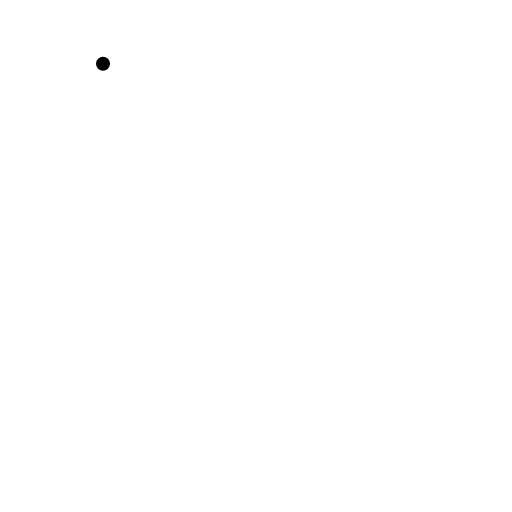
t = 0.00 s
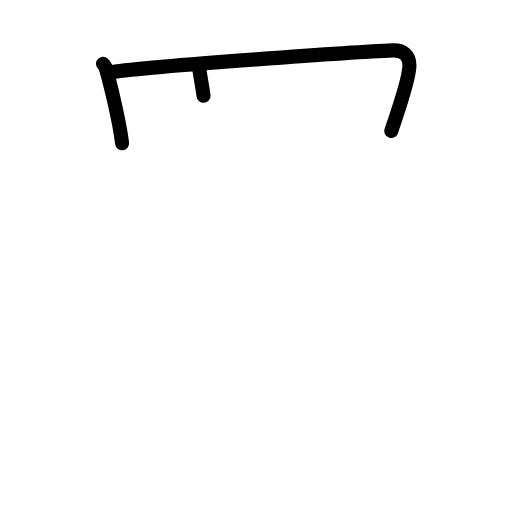
t = 2.50 s
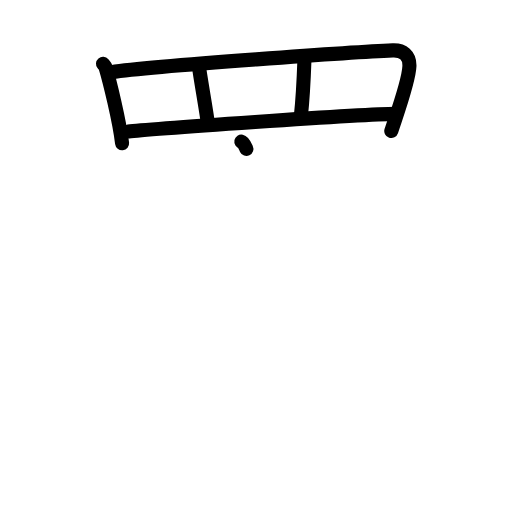
t = 5.25 s
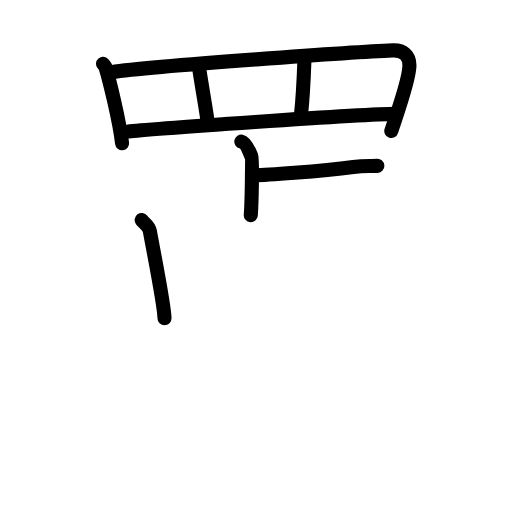
t = 7.75 s
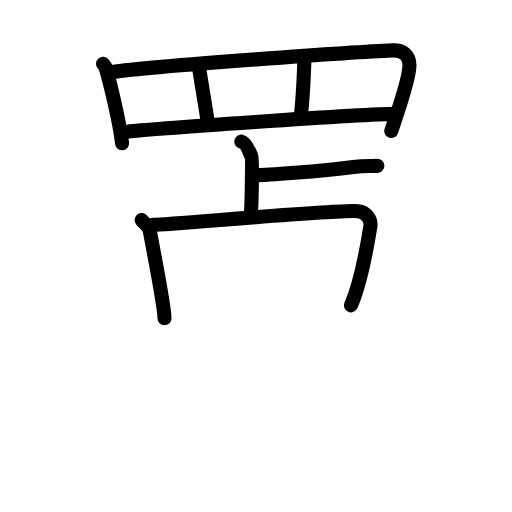
t = 8.50 s
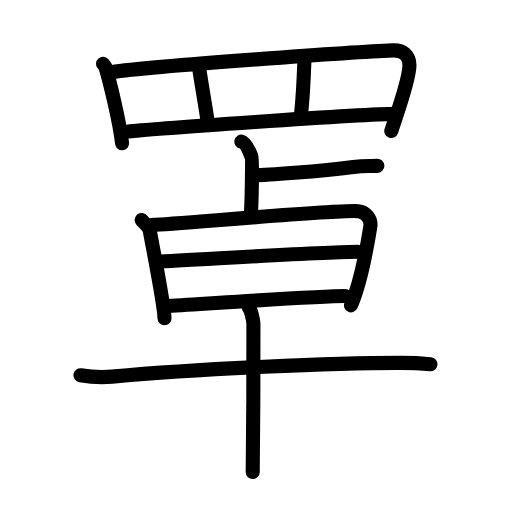
t = 13.00 s

The animated SVG that drew these frames (rendered in a browser with its animation timeline set to each time). Animation: 36 SMIL elements (animate=36); one cycle of 13.00 s.

<?xml version="1.0" encoding="UTF-8"?>
<!--
AniKanjiVG is licensed by CC-BY-SA Paul C. Sommerhoff (https://bitbucket.org/sommerhoff/anikanjivg).
AniKanjiVG uses KanjiVG which is licensed by CC-BY-SA Ulrich Apel (http://kanjivg.tagaini.net).
See also http://creativecommons.org/licenses/by-sa/3.0/
-->
<svg xmlns:kvg='http://kanjivg.tagaini.net' xmlns='http://www.w3.org/2000/svg' width='109' height='109' viewBox='0 0 109 109' style='fill:none;stroke:#000000;stroke-width:3;stroke-linecap:round;stroke-linejoin:round;' id="kvg:kanji_07f69"><g id="kvg:07f69" kvg:element="罩"><g id="kvg:07f69-g1" kvg:element="罒" kvg:variant="true" kvg:original="网" kvg:position="top" kvg:radical="general"><path id="kvg:07f69-s1" kvg:type="㇑" d="M21.93,13.57c0.23,0.27,0.46,0.49,0.56,0.82c0.79,2.64,2.96,11.37,3.5,16.11"><animate attributeName="d" begin="0.0s" dur="0.5s" from="M21.93,13.57C21.93,13.57,21.93,13.57,21.93,13.57" to="M21.93,13.57c0.23,0.27,0.46,0.49,0.56,0.82" />
<animate attributeName="d" begin="0.5s" dur="0.5s" from="M21.93,13.57c0.23,0.27,0.46,0.49,0.56,0.82c0,0,0,0,0,0,0" to="M21.93,13.57c0.23,0.27,0.46,0.49,0.56,0.82c0.79,2.64,2.96,11.37,3.5,16.11" />
</path>
<path id="kvg:07f69-s2" kvg:type="㇕a" d="M23.72,15.36C32.75,14,77,11,83.61,10.73c2.15-0.09,3.64,1.02,3.55,3.38c-0.12,3.14-2.4,9.35-3.86,13.77"><animate attributeName="d" begin="1.0s" dur="0.3333333333333333s" from="M23.72,15.36C23.72,15.36,23.72,15.36,23.72,15.36" to="M23.72,15.36C32.75,14,77,11,83.61,10.73" />
<animate attributeName="d" begin="1.3333333333333333s" dur="0.3333333333333333s" from="M23.72,15.36C32.75,14,77,11,83.61,10.73c0,0,0,0,0,0,0" to="M23.72,15.36C32.75,14,77,11,83.61,10.73c2.15-0.09,3.64,1.02,3.55,3.38" />
<animate attributeName="d" begin="1.6666666666666665s" dur="0.3333333333333333s" from="M23.72,15.36C32.75,14,77,11,83.61,10.73c2.15-0.09,3.64,1.02,3.55,3.38c0,0,0,0,0,0,0" to="M23.72,15.36C32.75,14,77,11,83.61,10.73c2.15-0.09,3.64,1.02,3.55,3.38c-0.12,3.14-2.4,9.35-3.86,13.77" />
<animate attributeName="d" begin="0s" dur="1.0s" from="M-100,-100" to="M-100,-100" />
</path>
<path id="kvg:07f69-s3" kvg:type="㇑a" d="M42.42,14.61c0.2,1.72,1.62,9.65,1.82,11.58"><animate attributeName="d" begin="2.0s" dur="1.0s" from="M42.42,14.61C42.42,14.61,42.42,14.61,42.42,14.61" to="M42.42,14.61c0.2,1.72,1.62,9.65,1.82,11.58" />
<animate attributeName="d" begin="0s" dur="2.0s" from="M-100,-100" to="M-100,-100" />
</path>
<path id="kvg:07f69-s4" kvg:type="㇑a" d="M64.81,12.79c-0.1,2.86-0.58,10.33-0.77,12.09"><animate attributeName="d" begin="3.0s" dur="1.0s" from="M64.81,12.79C64.81,12.79,64.81,12.79,64.81,12.79" to="M64.81,12.79c-0.1,2.86-0.58,10.33-0.77,12.09" />
<animate attributeName="d" begin="0s" dur="3.0s" from="M-100,-100" to="M-100,-100" />
</path>
<path id="kvg:07f69-s5" kvg:type="㇐a" d="M27.36,28c3.08-0.43,49.89-3.75,56.81-3.76"><animate attributeName="d" begin="4.0s" dur="1.0s" from="M27.36,28C27.36,28,27.36,28,27.36,28" to="M27.36,28c3.08-0.43,49.89-3.75,56.81-3.76" />
<animate attributeName="d" begin="0s" dur="4.0s" from="M-100,-100" to="M-100,-100" />
</path>
</g>
<g id="kvg:07f69-g2" kvg:element="卓" kvg:position="bottom"><g id="kvg:07f69-g3" kvg:element="卜" kvg:original="ト" kvg:position="top"><path id="kvg:07f69-s6" kvg:type="㇑" d="M51.38,30.13c1.1,0.23,1.93,2.71,2.15,3.17c0.22,0.46,0.08,9.65-0.14,12.5"><animate attributeName="d" begin="5.0s" dur="0.5s" from="M51.38,30.13C51.38,30.13,51.38,30.13,51.38,30.13" to="M51.38,30.13c1.1,0.23,1.93,2.71,2.15,3.17" />
<animate attributeName="d" begin="5.5s" dur="0.5s" from="M51.38,30.13c1.1,0.23,1.93,2.71,2.15,3.17c0,0,0,0,0,0,0" to="M51.38,30.13c1.1,0.23,1.93,2.71,2.15,3.17c0.22,0.46,0.08,9.65-0.14,12.5" />
<animate attributeName="d" begin="0s" dur="5.0s" from="M-100,-100" to="M-100,-100" />
</path>
<path id="kvg:07f69-s7" kvg:type="㇐" d="M53.66,37.35c2.4,0,14.54-0.88,21.55-1.81c2.51-0.33,3.62-0.15,5.12-0.23"><animate attributeName="d" begin="6.0s" dur="0.5s" from="M53.66,37.35C53.66,37.35,53.66,37.35,53.66,37.35" to="M53.66,37.35c2.4,0,14.54-0.88,21.55-1.81" />
<animate attributeName="d" begin="6.5s" dur="0.5s" from="M53.66,37.35c2.4,0,14.54-0.88,21.55-1.81c0,0,0,0,0,0,0" to="M53.66,37.35c2.4,0,14.54-0.88,21.55-1.81c2.51-0.33,3.62-0.15,5.12-0.23" />
<animate attributeName="d" begin="0s" dur="6.0s" from="M-100,-100" to="M-100,-100" />
</path>
</g>
<g id="kvg:07f69-g4" kvg:element="早" kvg:position="bottom"><g id="kvg:07f69-g5" kvg:element="日" kvg:position="top"><path id="kvg:07f69-s8" kvg:type="㇑" d="M30.16,46.83c0.66,0.9,1.54,1.19,1.75,2.4c0.57,3.3,3.09,15.75,3.11,18.52"><animate attributeName="d" begin="7.0s" dur="0.5s" from="M30.16,46.83C30.16,46.83,30.16,46.83,30.16,46.83" to="M30.16,46.83c0.66,0.9,1.54,1.19,1.75,2.4" />
<animate attributeName="d" begin="7.5s" dur="0.5s" from="M30.16,46.83c0.66,0.9,1.54,1.19,1.75,2.4c0,0,0,0,0,0,0" to="M30.16,46.83c0.66,0.9,1.54,1.19,1.75,2.4c0.57,3.3,3.09,15.75,3.11,18.52" />
<animate attributeName="d" begin="0s" dur="7.0s" from="M-100,-100" to="M-100,-100" />
</path>
<path id="kvg:07f69-s9" kvg:type="㇕a" d="M32.59,47.87c4.58-0.15,39.52-3.28,43.66-2.91c1.64,0.15,2.84,1.69,2.59,3.27C78,53.5,76.87,60.04,74.72,65"><animate attributeName="d" begin="8.0s" dur="0.3333333333333333s" from="M32.59,47.87C32.59,47.87,32.59,47.87,32.59,47.87" to="M32.59,47.87c4.58-0.15,39.52-3.28,43.66-2.91" />
<animate attributeName="d" begin="8.333333333333334s" dur="0.3333333333333333s" from="M32.59,47.87c4.58-0.15,39.52-3.28,43.66-2.91c0,0,0,0,0,0,0" to="M32.59,47.87c4.58-0.15,39.52-3.28,43.66-2.91c1.64,0.15,2.84,1.69,2.59,3.27" />
<animate attributeName="d" begin="8.666666666666666s" dur="0.3333333333333333s" from="M32.59,47.87c4.58-0.15,39.52-3.28,43.66-2.91c1.64,0.15,2.84,1.69,2.59,3.27c0,0,0,0,0,0,0" to="M32.59,47.87c4.58-0.15,39.52-3.28,43.66-2.91c1.64,0.15,2.84,1.69,2.59,3.27C78,53.5,76.87,60.04,74.72,65" />
<animate attributeName="d" begin="0s" dur="8.0s" from="M-100,-100" to="M-100,-100" />
</path>
<path id="kvg:07f69-s10" kvg:type="㇐a" d="M33.26,55.69c7.82-0.33,35.99-2.1,43-2.1"><animate attributeName="d" begin="9.0s" dur="1.0s" from="M33.26,55.69C33.26,55.69,33.26,55.69,33.26,55.69" to="M33.26,55.69c7.82-0.33,35.99-2.1,43-2.1" />
<animate attributeName="d" begin="0s" dur="9.0s" from="M-100,-100" to="M-100,-100" />
</path>
<path id="kvg:07f69-s11" kvg:type="㇐a" d="M35.82,65.15c11.12-0.67,32.03-2.14,37.68-2.14"><animate attributeName="d" begin="10.0s" dur="1.0s" from="M35.82,65.15C35.82,65.15,35.82,65.15,35.82,65.15" to="M35.82,65.15c11.12-0.67,32.03-2.14,37.68-2.14" />
<animate attributeName="d" begin="0s" dur="10.0s" from="M-100,-100" to="M-100,-100" />
</path>
</g>
<g id="kvg:07f69-g6" kvg:element="十" kvg:position="bottom"><path id="kvg:07f69-s12" kvg:type="㇐" d="M17.13,79.88c1.76,0.3,5,0.46,6.74,0.3c18.38-1.68,47.29-2.95,61.6-2.93c2.93,0,4.69,0.15,6.16,0.3"><animate attributeName="d" begin="11.0s" dur="0.3333333333333333s" from="M17.13,79.88C17.13,79.88,17.13,79.88,17.13,79.88" to="M17.13,79.88c1.76,0.3,5,0.46,6.74,0.3" />
<animate attributeName="d" begin="11.333333333333334s" dur="0.3333333333333333s" from="M17.13,79.88c1.76,0.3,5,0.46,6.74,0.3c0,0,0,0,0,0,0" to="M17.13,79.88c1.76,0.3,5,0.46,6.74,0.3c18.38-1.68,47.29-2.95,61.6-2.93" />
<animate attributeName="d" begin="11.666666666666666s" dur="0.3333333333333333s" from="M17.13,79.88c1.76,0.3,5,0.46,6.74,0.3c18.38-1.68,47.29-2.95,61.6-2.93c0,0,0,0,0,0,0" to="M17.13,79.88c1.76,0.3,5,0.46,6.74,0.3c18.38-1.68,47.29-2.95,61.6-2.93c2.93,0,4.69,0.15,6.16,0.3" />
<animate attributeName="d" begin="0s" dur="11.0s" from="M-100,-100" to="M-100,-100" />
</path>
<path id="kvg:07f69-s13" kvg:type="㇑" d="M52.98,65.5c0.44,0.51,0.88,2.34,0.97,3.37c0.09,1.03-0.06,25.22-0.15,31.63"><animate attributeName="d" begin="12.0s" dur="0.5s" from="M52.98,65.5C52.98,65.5,52.98,65.5,52.98,65.5" to="M52.98,65.5c0.44,0.51,0.88,2.34,0.97,3.37" />
<animate attributeName="d" begin="12.5s" dur="0.5s" from="M52.98,65.5c0.44,0.51,0.88,2.34,0.97,3.37c0,0,0,0,0,0,0" to="M52.98,65.5c0.44,0.51,0.88,2.34,0.97,3.37c0.09,1.03-0.06,25.22-0.15,31.63" />
<animate attributeName="d" begin="0s" dur="12.0s" from="M-100,-100" to="M-100,-100" />
</path>
</g>
</g>
</g>
</g>
</svg>
